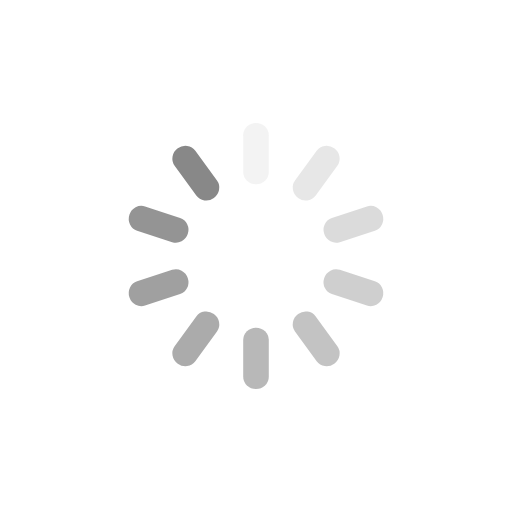
t = 0.00 s
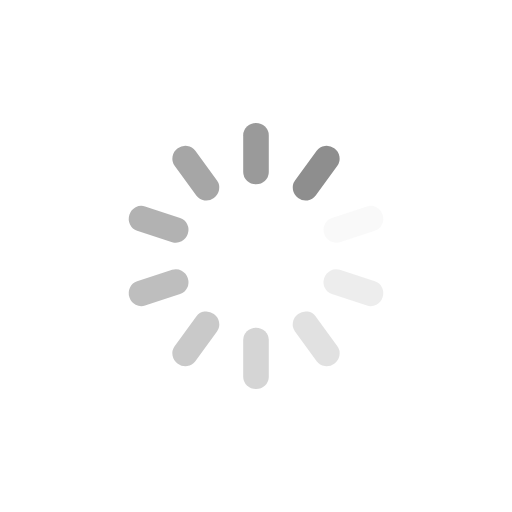
t = 0.25 s
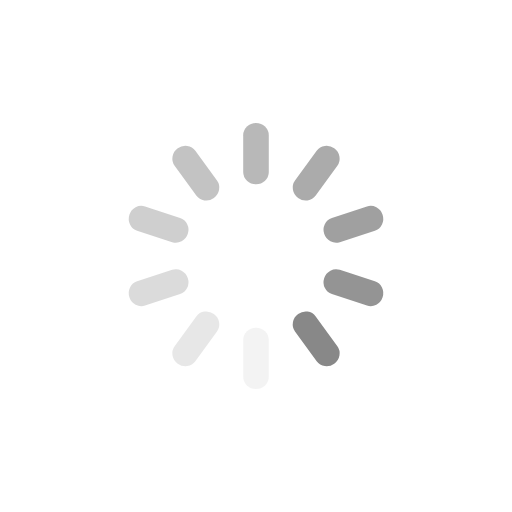
t = 0.50 s
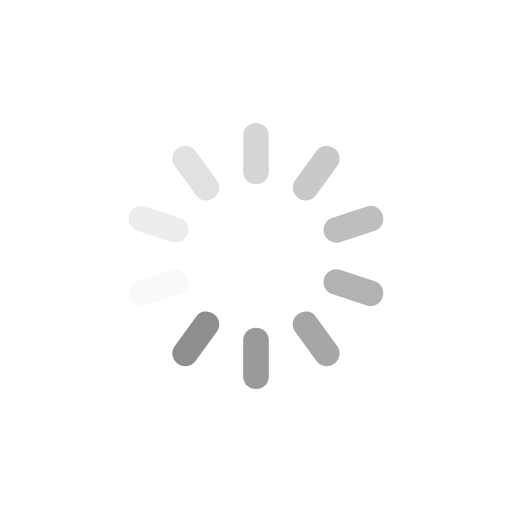
t = 0.75 s

The animated SVG that drew these frames (rendered in a browser with its animation timeline set to each time). Animation: 10 SMIL elements (animate=10); one cycle of 1.00 s, repeats indefinitely.

<svg class="lds-spinner" width="200px"  height="200px"  xmlns="http://www.w3.org/2000/svg" xmlns:xlink="http://www.w3.org/1999/xlink" viewBox="0 0 100 100" preserveAspectRatio="xMidYMid" style="background: none;"><g transform="rotate(0 50 50)">
  <rect x="47.5" y="24" rx="4.75" ry="2.4" width="5" height="12" fill="#888">
    <animate attributeName="opacity" values="1;0" keyTimes="0;1" dur="1s" begin="-0.9s" repeatCount="indefinite"></animate>
  </rect>
</g><g transform="rotate(36 50 50)">
  <rect x="47.5" y="24" rx="4.75" ry="2.4" width="5" height="12" fill="#888">
    <animate attributeName="opacity" values="1;0" keyTimes="0;1" dur="1s" begin="-0.8s" repeatCount="indefinite"></animate>
  </rect>
</g><g transform="rotate(72 50 50)">
  <rect x="47.5" y="24" rx="4.75" ry="2.4" width="5" height="12" fill="#888">
    <animate attributeName="opacity" values="1;0" keyTimes="0;1" dur="1s" begin="-0.7s" repeatCount="indefinite"></animate>
  </rect>
</g><g transform="rotate(108 50 50)">
  <rect x="47.5" y="24" rx="4.75" ry="2.4" width="5" height="12" fill="#888">
    <animate attributeName="opacity" values="1;0" keyTimes="0;1" dur="1s" begin="-0.6s" repeatCount="indefinite"></animate>
  </rect>
</g><g transform="rotate(144 50 50)">
  <rect x="47.5" y="24" rx="4.75" ry="2.4" width="5" height="12" fill="#888">
    <animate attributeName="opacity" values="1;0" keyTimes="0;1" dur="1s" begin="-0.5s" repeatCount="indefinite"></animate>
  </rect>
</g><g transform="rotate(180 50 50)">
  <rect x="47.5" y="24" rx="4.75" ry="2.4" width="5" height="12" fill="#888">
    <animate attributeName="opacity" values="1;0" keyTimes="0;1" dur="1s" begin="-0.4s" repeatCount="indefinite"></animate>
  </rect>
</g><g transform="rotate(216 50 50)">
  <rect x="47.5" y="24" rx="4.75" ry="2.4" width="5" height="12" fill="#888">
    <animate attributeName="opacity" values="1;0" keyTimes="0;1" dur="1s" begin="-0.3s" repeatCount="indefinite"></animate>
  </rect>
</g><g transform="rotate(252 50 50)">
  <rect x="47.5" y="24" rx="4.75" ry="2.4" width="5" height="12" fill="#888">
    <animate attributeName="opacity" values="1;0" keyTimes="0;1" dur="1s" begin="-0.2s" repeatCount="indefinite"></animate>
  </rect>
</g><g transform="rotate(288 50 50)">
  <rect x="47.5" y="24" rx="4.75" ry="2.4" width="5" height="12" fill="#888">
    <animate attributeName="opacity" values="1;0" keyTimes="0;1" dur="1s" begin="-0.1s" repeatCount="indefinite"></animate>
  </rect>
</g><g transform="rotate(324 50 50)">
  <rect x="47.5" y="24" rx="4.75" ry="2.4" width="5" height="12" fill="#888">
    <animate attributeName="opacity" values="1;0" keyTimes="0;1" dur="1s" begin="0s" repeatCount="indefinite"></animate>
  </rect>
</g></svg>